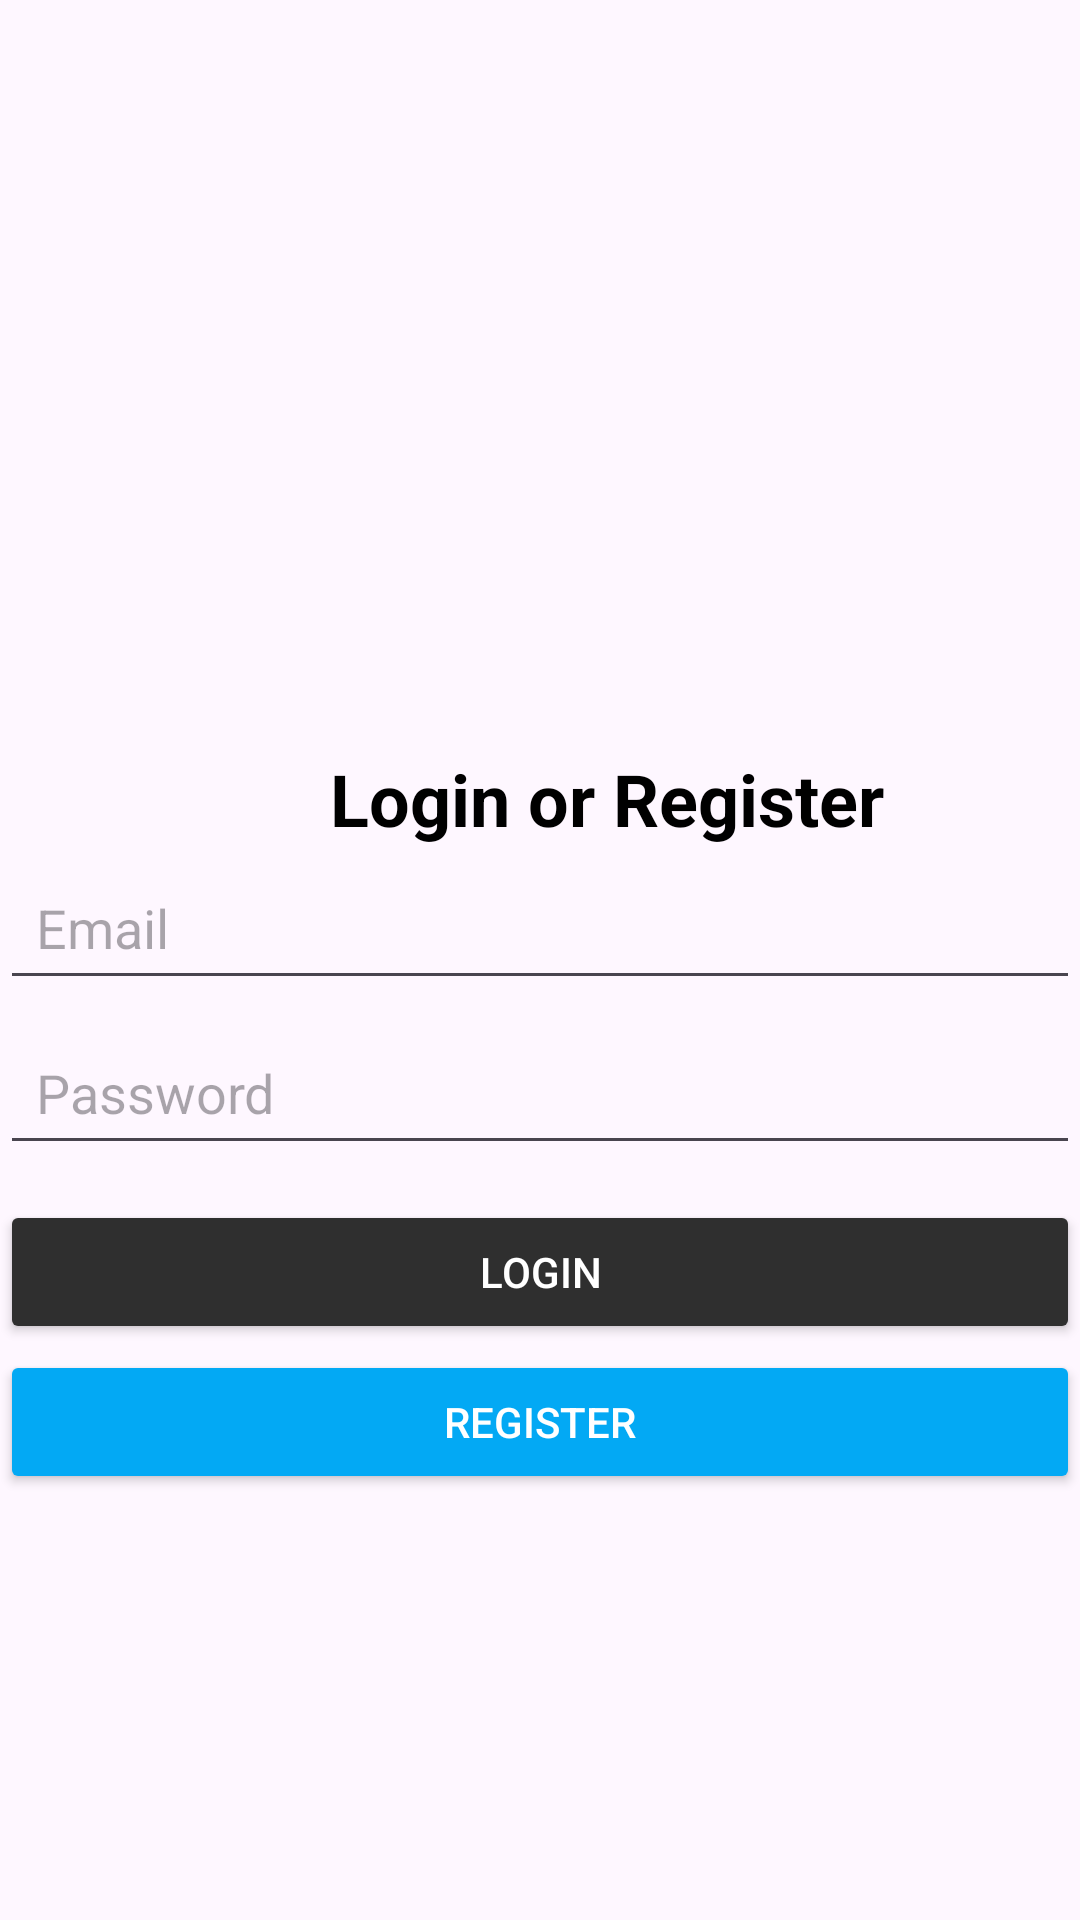

Write the Android layout XML for this screen, with the resource values it uses.
<!-- AndroidManifest.xml: application theme Theme.Travel_Mate -->
<!-- res/layout/activity_main_absolute.xml -->
<?xml version="1.0" encoding="utf-8"?>
<AbsoluteLayout xmlns:android="http://schemas.android.com/apk/res/android"
    android:layout_width="match_parent"
    android:layout_height="match_parent"
    android:id="@+id/main"
    >

    
    <TextView
        android:id="@+id/tvTitle"
        android:layout_width="wrap_content"
        android:layout_height="wrap_content"
        android:layout_x="110dp"
        android:layout_y="250dp"
        android:text="Login or Register"
        android:textSize="24sp"
        android:textColor="#000"
        android:textStyle="bold"
        android:layout_marginBottom="24dp"/>

    
    <EditText
        android:id="@+id/etEmail"
        android:layout_width="match_parent"
        android:layout_height="wrap_content"
        android:hint="Email"
        android:inputType="textEmailAddress"
        android:layout_y="285dp"
        android:padding="12dp"
        android:layout_marginBottom="16dp"/>

    
    <EditText
        android:id="@+id/etPassword"
        android:layout_width="match_parent"
        android:layout_height="wrap_content"
        android:hint="Password"
        android:inputType="textPassword"
        android:layout_y="340dp"
        android:padding="12dp"
        android:layout_marginBottom="24dp"/>

    
    <Button
        android:id="@+id/btnLogin"
        android:layout_width="match_parent"
        android:layout_height="wrap_content"
        android:text="Login"
        android:layout_y="400dp"
        android:backgroundTint="#2f2f2f"
        android:textColor="#fff"
        android:layout_marginBottom="12dp"/>

    
    <Button
        android:id="@+id/btnRegister"
        android:layout_width="match_parent"
        android:layout_height="wrap_content"
        android:layout_y="450dp"
        android:text="Register"
        android:backgroundTint="#03A9F4"
        android:textColor="#fff"/>


</AbsoluteLayout>
<!-- resources referenced by this layout -->
<resources>
  <style name="Theme.Travel_Mate" parent="Base.Theme.Travel_Mate" />
  <style name="Base.Theme.Travel_Mate" parent="Theme.Material3.DayNight.NoActionBar">
          
          
      </style>
</resources>
